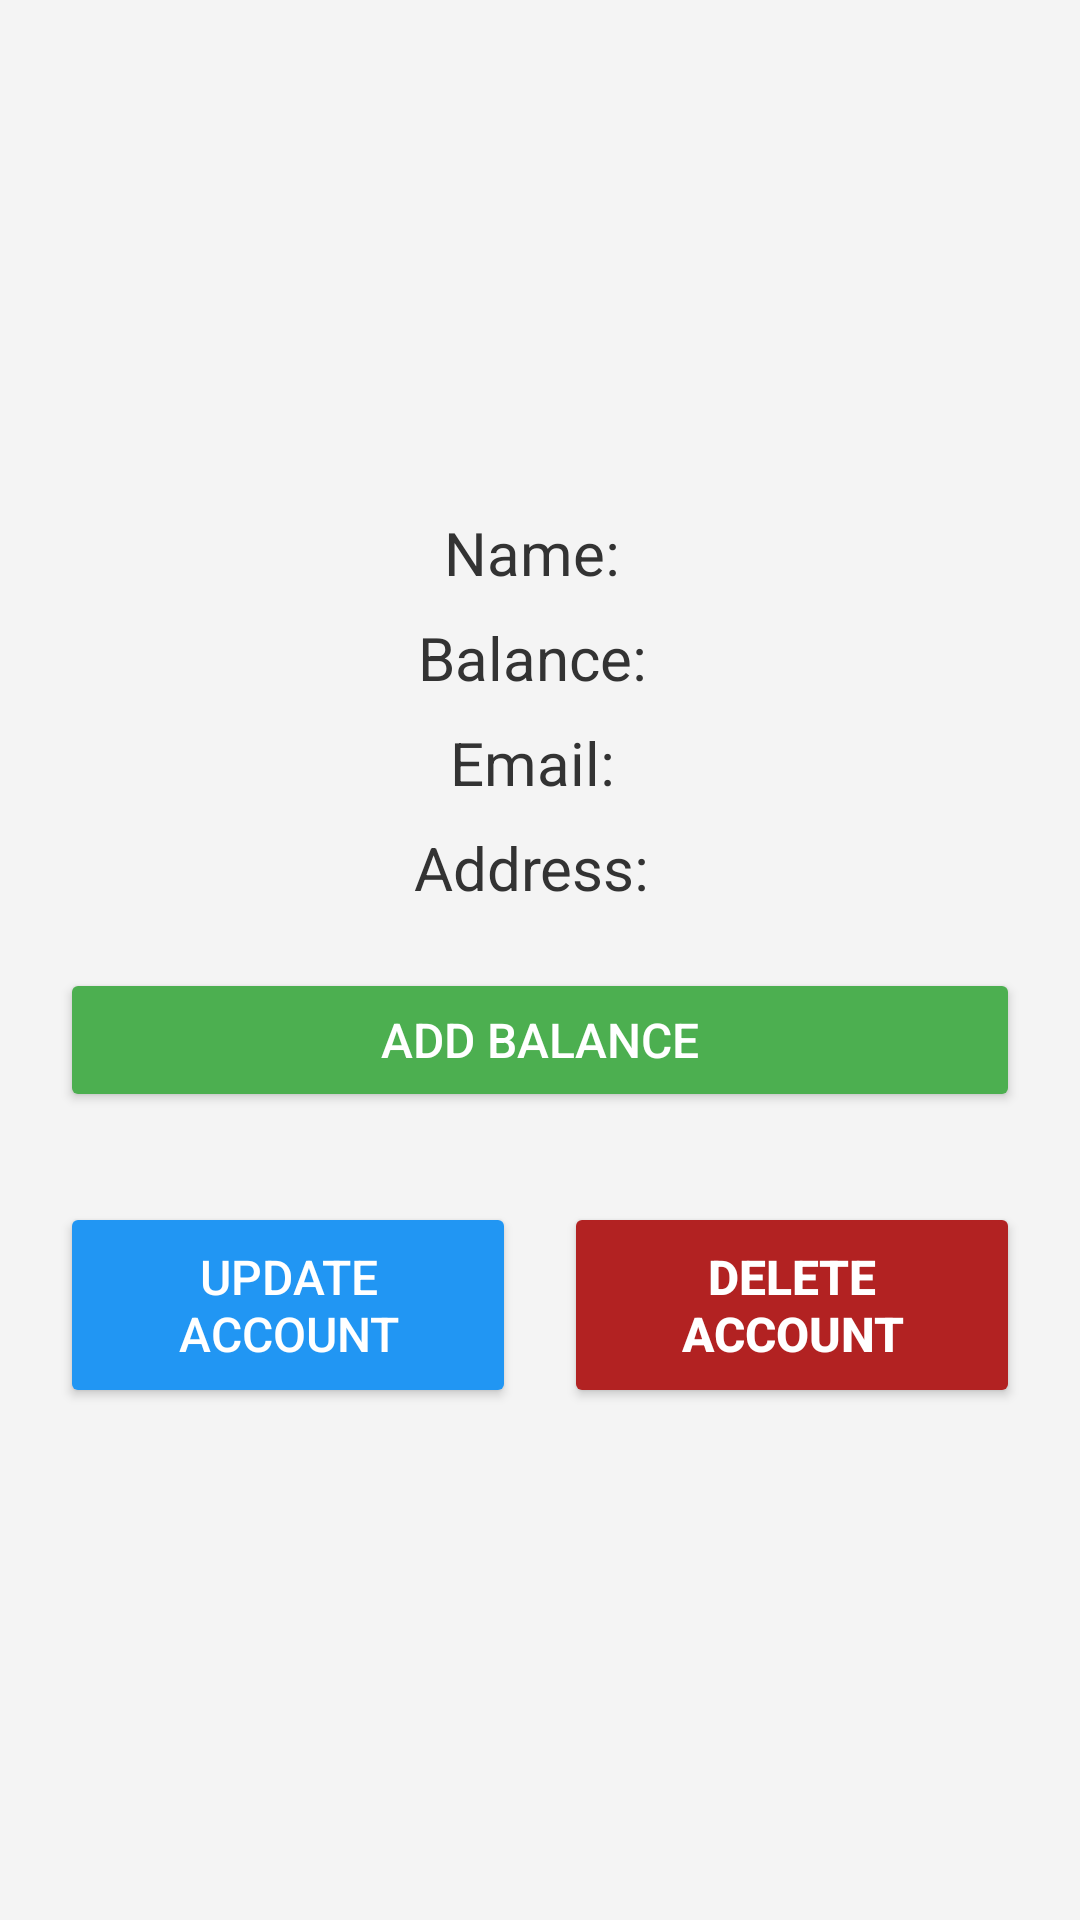

Produce the Android XML layout that renders to this screen, including the resource entries it uses.
<!-- AndroidManifest.xml: application theme Theme.ClothingStore -->
<!-- res/layout/activity_profile.xml -->
<?xml version="1.0" encoding="utf-8"?>
<LinearLayout
		xmlns:android="http://schemas.android.com/apk/res/android"
		android:layout_width="match_parent"
		android:layout_height="match_parent"
		android:orientation="vertical"
		android:padding="20dp"
		android:gravity="center"
		android:background="#F4F4F4">
	
	<TextView
			android:id="@+id/tvName"
			android:layout_width="wrap_content"
			android:layout_height="wrap_content"
			android:text="Name: "
			android:textSize="20sp"
			android:textColor="#333333"
			android:layout_marginBottom="8dp"/>
	
	<TextView
			android:id="@+id/tvBalance"
			android:layout_width="wrap_content"
			android:layout_height="wrap_content"
			android:text="Balance: "
			android:textSize="20sp"
			android:textColor="#333333"
			android:layout_marginBottom="8dp"/>
	
	<TextView
			android:id="@+id/tvEmail"
			android:layout_width="wrap_content"
			android:layout_height="wrap_content"
			android:text="Email: "
			android:textSize="20sp"
			android:textColor="#333333"
			android:layout_marginBottom="8dp"/>
	
	<TextView
			android:id="@+id/tvAddress"
			android:layout_width="wrap_content"
			android:layout_height="wrap_content"
			android:text="Address: "
			android:textSize="20sp"
			android:textColor="#333333"
			android:layout_marginBottom="20dp"/>
	
	<Button
			android:id="@+id/addBalanceButton"
			android:layout_width="match_parent"
			android:layout_height="wrap_content"
			android:text="Add Balance"
			android:textColor="#FFFFFF"
			android:backgroundTint="#4CAF50"
			android:padding="12dp"
			android:textSize="16sp"
			android:layout_marginBottom="20dp"/>
	
	<LinearLayout
			android:layout_width="match_parent"
			android:layout_height="wrap_content"
			android:orientation="horizontal"
			android:weightSum="2"
			android:layout_marginTop="10dp">
		
		<Button
				android:id="@+id/updateAccBtn"
				android:layout_width="0dp"
				android:layout_height="wrap_content"
				android:layout_weight="1"
				android:text="UPDATE ACCOUNT"
				android:textColor="#FFFFFF"
				android:backgroundTint="#2196F3"
				android:textSize="16sp"
				android:padding="14dp"
				android:layout_marginEnd="8dp"/>
		
		<Button
				android:id="@+id/deleteAccBtn"
				android:layout_width="0dp"
				android:layout_height="wrap_content"
				android:layout_weight="1"
				android:text="DELETE ACCOUNT"
				android:textColor="#FFFFFF"
				android:backgroundTint="#B22222"
				android:textStyle="bold"
				android:textSize="16sp"
				android:padding="14dp"
				android:layout_marginStart="8dp"/>
	
	</LinearLayout>

</LinearLayout>
<!-- resources referenced by this layout -->
<resources>
  <style name="Theme.ClothingStore" parent="Base.Theme.ClothingStore" />
  <style name="Base.Theme.ClothingStore" parent="Theme.Material3.DayNight">
  		
  		
  	</style>
</resources>
